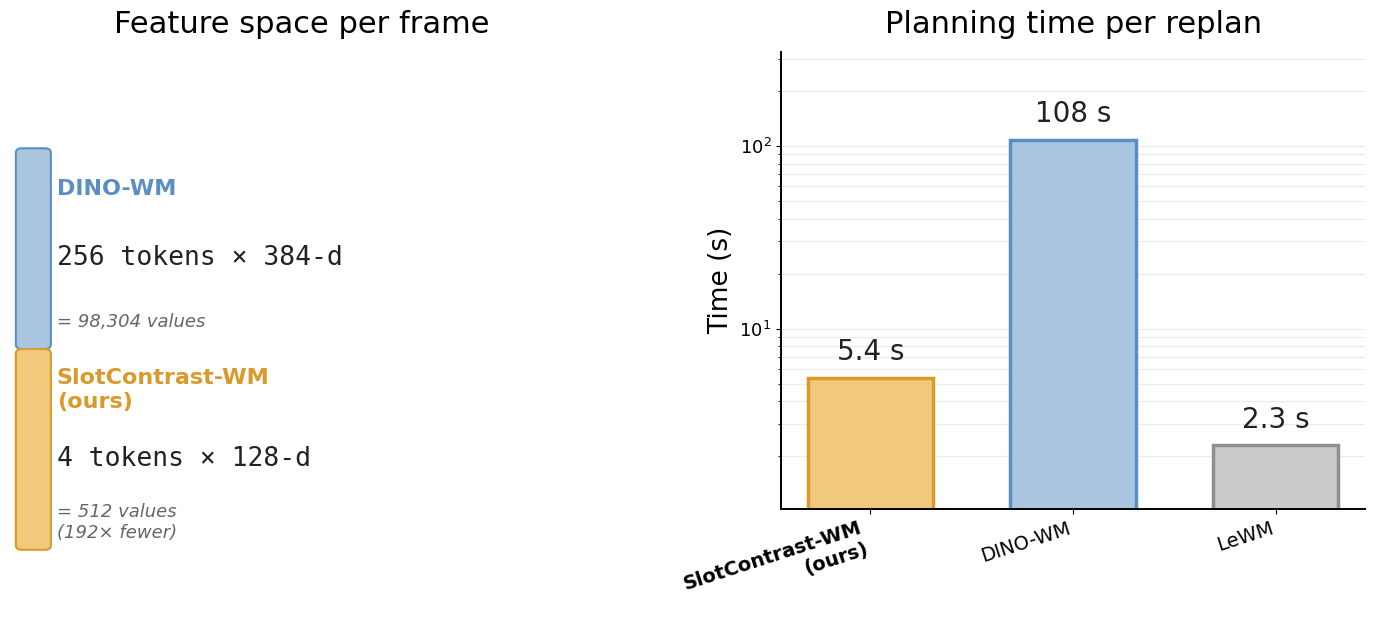

This figure's Python source: (Note: this script raises an exception after producing the figure.)
"""Presentation figure: feature-space compression (left) + planning latency (right).

Token counts:
  DINO ViT-S/16 at 256px → 16×16 = 256 patch tokens, 384-d each = 98,304 values
  SlotContrast 7-slot encoder → 4 meaningful slots, 128-d each = 512 values

Planning latency (RTX 4080, fp32, B=1, N=300, 30 CEM iters, H=5, averaged PushT+Cube):
  SlotContrast-WM  5.4 s
  DINO-WM         108 s
  LeWM              2.3 s

    python scripts/plot/plot_latency_presentation.py \
        --out visualizations/latency_presentation.png
"""

import argparse
import matplotlib.pyplot as plt
import matplotlib.patches as mpatches
import numpy as np

DINO_FILL  = "#a9c5e0"; DINO_EDGE  = "#5b8fc4"
SC_FILL    = "#f0c97a"; SC_EDGE    = "#d99a2b"
LEWM_FILL  = "#cacaca"; LEWM_EDGE  = "#8f8f8f"

LATENCY = [
    ("SlotContrast-WM\n(ours)", 5.4,  SC_FILL,   SC_EDGE),
    ("DINO-WM",                108.0, DINO_FILL, DINO_EDGE),
    ("LeWM",                   2.3,   LEWM_FILL, LEWM_EDGE),
]


def plot_token_reduction(ax):
    ax.axis("off")
    ax.set_title("Feature space per frame", fontsize=22, pad=14)

    rows = [
        ("DINO-WM",          "256 tokens × 384-d", "= 98,304 values", DINO_FILL, DINO_EDGE),
        ("SlotContrast-WM\n(ours)", "4 tokens × 128-d",  "= 512 values\n(192× fewer)", SC_FILL, SC_EDGE),
    ]

    y_positions = [0.62, 0.18]
    for (name, size, total, fill, edge), y in zip(rows, y_positions):
        # coloured label box
        ax.text(0.08, y + 0.08, name, transform=ax.transAxes,
                fontsize=16, fontweight="bold", color=edge,
                va="center", ha="left")
        ax.text(0.08, y - 0.07, size, transform=ax.transAxes,
                fontsize=19, color="#222", va="center", ha="left",
                fontfamily="monospace")
        ax.text(0.08, y - 0.21, total, transform=ax.transAxes,
                fontsize=13, color="#666", va="center", ha="left",
                style="italic")
        # coloured bar on the left edge
        bar = mpatches.FancyBboxPatch(
            (0.02, y - 0.26), 0.04, 0.42,
            boxstyle="round,pad=0.01", transform=ax.transAxes,
            facecolor=fill, edgecolor=edge, linewidth=1.5,
            clip_on=False,
        )
        ax.add_patch(bar)


def plot_latency(ax):
    labels = [d[0] for d in LATENCY]
    vals   = [d[1] for d in LATENCY]
    fills  = [d[2] for d in LATENCY]
    edges  = [d[3] for d in LATENCY]

    x = np.arange(len(labels))
    bars = ax.bar(x, vals, width=0.62, color=fills, edgecolor=edges, linewidth=2.5)
    ax.set_yscale("log")
    ax.set_ylim(min(vals) * 0.45, max(vals) * 3)

    def fmt(v):
        return f"{v:.0f} s" if v >= 10 else f"{v:.1f} s"

    for b, v in zip(bars, vals):
        ax.text(b.get_x() + b.get_width() / 2, v * 1.16, fmt(v),
                ha="center", va="bottom", fontsize=20, color="#222222")

    ax.set_title("Planning time per replan", fontsize=22, pad=14)
    ax.set_ylabel("Time (s)", fontsize=19)
    ax.set_xticks(x)
    ax.set_xticklabels(labels, rotation=18, ha="right", fontsize=14)
    ax.get_xticklabels()[0].set_fontweight("bold")
    ax.spines["top"].set_visible(False)
    ax.spines["right"].set_visible(False)
    ax.spines["left"].set_linewidth(1.4)
    ax.spines["bottom"].set_linewidth(1.4)
    ax.tick_params(axis="y", labelsize=13)
    ax.grid(axis="y", which="both", alpha=0.25)
    ax.set_axisbelow(True)


def main():
    ap = argparse.ArgumentParser()
    ap.add_argument("--out", default="visualizations/latency_presentation.png")
    args = ap.parse_args()

    plt.rcParams.update({"font.size": 15, "font.family": "DejaVu Sans"})

    fig, (ax_tok, ax_lat) = plt.subplots(1, 2, figsize=(14, 6.5))
    plot_token_reduction(ax_tok)
    plot_latency(ax_lat)
    fig.tight_layout(w_pad=3.5)
    fig.savefig(args.out, dpi=170, bbox_inches="tight")
    print(f"saved {args.out}")


if __name__ == "__main__":
    main()
